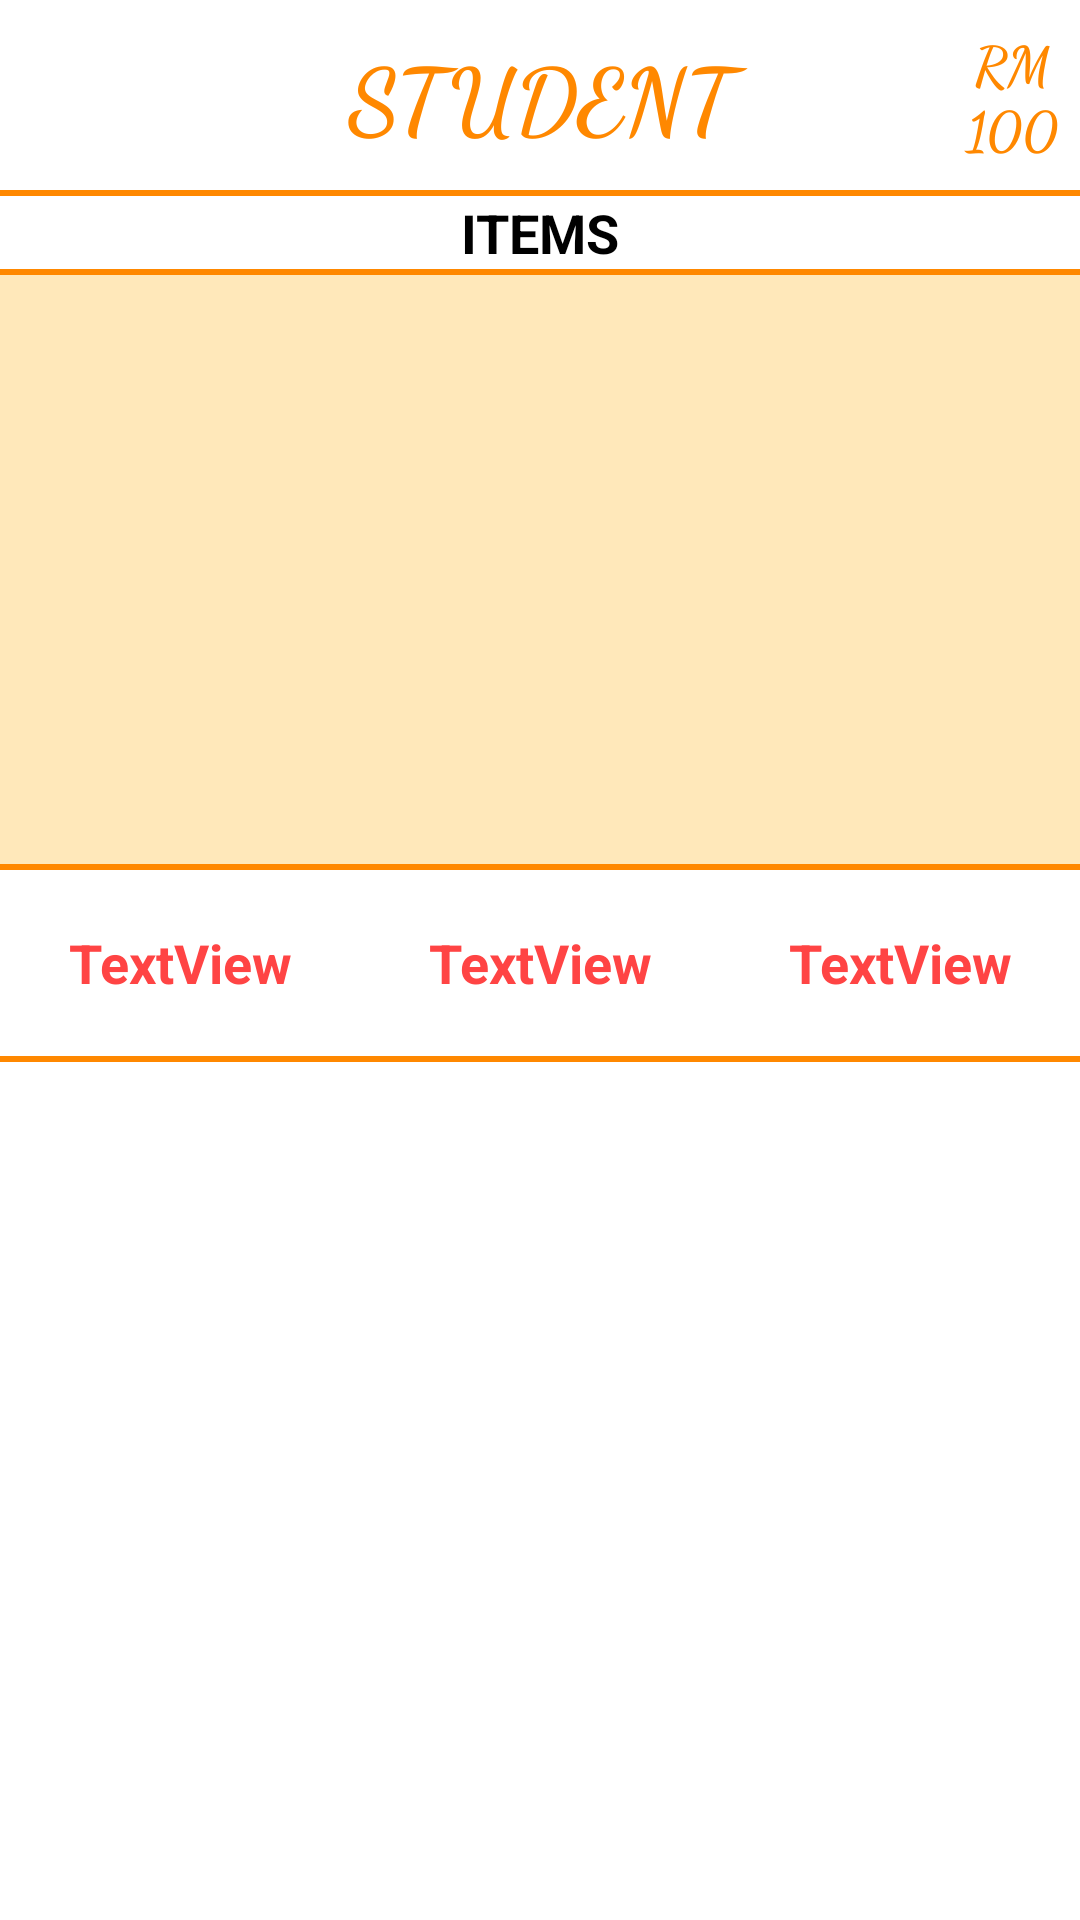

Layout XML and referenced resources for this Android screen:
<!-- AndroidManifest.xml: application theme AppTheme -->
<!-- res/layout/activity_order_details.xml -->
<?xml version="1.0" encoding="utf-8"?>
<LinearLayout xmlns:android="http://schemas.android.com/apk/res/android"
    xmlns:app="http://schemas.android.com/apk/res-auto"
    xmlns:tools="http://schemas.android.com/tools"
    android:layout_width="match_parent"
    android:layout_height="match_parent"
    android:background="@android:color/white"
    android:orientation="vertical"
    tools:context=".OrderDetails">

    <LinearLayout
        android:layout_width="match_parent"
        android:layout_height="match_parent"
        android:layout_weight="8.2"
        android:orientation="vertical">

        <LinearLayout
            android:layout_width="match_parent"
            android:layout_height="match_parent"
            android:orientation="horizontal">

            <LinearLayout
                android:layout_width="match_parent"
                android:layout_height="match_parent"
                android:layout_weight="7"
                android:orientation="horizontal">

            </LinearLayout>

            <LinearLayout
                android:layout_width="match_parent"
                android:layout_height="match_parent"
                android:layout_weight="2"
                android:gravity="center_horizontal"
                android:orientation="horizontal">

                <TextView
                    android:id="@+id/textView9"
                    android:layout_width="match_parent"
                    android:layout_height="match_parent"
                    android:fontFamily="cursive"
                    android:gravity="center"
                    android:text="STUDENT"
                    android:textAlignment="center"
                    android:textColor="@android:color/holo_orange_dark"
                    android:textSize="30sp"
                    android:textStyle="bold" />
            </LinearLayout>

            <LinearLayout
                android:layout_width="match_parent"
                android:layout_height="match_parent"
                android:layout_weight="7"
                android:gravity="center"
                android:orientation="horizontal">

                <TextView
                    android:id="@+id/textView10"
                    android:layout_width="match_parent"
                    android:layout_height="match_parent"
                    android:fontFamily="cursive"
                    android:gravity="center"
                    android:text="RM 100"
                    android:textAlignment="center"
                    android:textColor="@android:color/holo_orange_dark"
                    android:textSize="18sp"
                    android:textStyle="bold" />
            </LinearLayout>
        </LinearLayout>
    </LinearLayout>

    <LinearLayout
        android:layout_width="match_parent"
        android:layout_height="match_parent"
        android:layout_weight="5"
        android:orientation="vertical">

        <LinearLayout
            android:layout_width="match_parent"
            android:layout_height="match_parent"
            android:layout_weight="2"
            android:orientation="vertical">

            <View
                android:id="@+id/divider3"
                android:layout_width="match_parent"
                android:layout_height="2dp"
                android:background="@android:color/holo_orange_dark" />

            <TextView
                android:id="@+id/textView"
                android:layout_width="match_parent"
                android:layout_height="wrap_content"
                android:text="ITEMS"
                android:textAlignment="center"
                android:textColor="#000000"
                android:textSize="18sp"
                android:textStyle="bold" />

            <View
                android:id="@+id/divider7"
                android:layout_width="match_parent"
                android:layout_height="2dp"
                android:background="@android:color/holo_orange_dark" />

            <ListView
                android:id="@+id/ListView6"
                android:layout_width="match_parent"
                android:layout_height="match_parent"
                android:background="#ffe8ba"
                android:divider="@android:color/holo_orange_dark"
                android:dividerHeight="2dp" />

        </LinearLayout>

        <LinearLayout
            android:layout_width="match_parent"
            android:layout_height="match_parent"
            android:layout_weight="7"
            android:orientation="vertical">

            <View
                android:id="@+id/divider4"
                android:layout_width="match_parent"
                android:layout_height="2dp"
                android:background="@android:color/holo_orange_dark" />

            <LinearLayout
                android:layout_width="match_parent"
                android:layout_height="match_parent"
                android:gravity="center"
                android:orientation="horizontal">

                <TextView
                    android:id="@+id/textView18"
                    android:layout_width="wrap_content"
                    android:layout_height="wrap_content"
                    android:layout_weight="1"
                    android:text="TextView"
                    android:textAlignment="center"
                    android:textColor="@android:color/holo_red_light"
                    android:textSize="18sp"
                    android:textStyle="bold" />

                <TextView
                    android:id="@+id/textView19"
                    android:layout_width="wrap_content"
                    android:layout_height="wrap_content"
                    android:layout_weight="1"
                    android:text="TextView"
                    android:textAlignment="center"
                    android:textColor="@android:color/holo_red_light"
                    android:textSize="18sp"
                    android:textStyle="bold" />

                <TextView
                    android:id="@+id/textView20"
                    android:layout_width="wrap_content"
                    android:layout_height="wrap_content"
                    android:layout_weight="1"
                    android:text="TextView"
                    android:textAlignment="center"
                    android:textColor="@android:color/holo_red_light"
                    android:textSize="18sp"
                    android:textStyle="bold" />
            </LinearLayout>

        </LinearLayout>
    </LinearLayout>

    <LinearLayout
        android:layout_width="match_parent"
        android:layout_height="match_parent"
        android:layout_weight="5"
        android:orientation="vertical">

        <View
            android:id="@+id/divider6"
            android:layout_width="match_parent"
            android:layout_height="2dp"
            android:background="@android:color/holo_orange_dark" />

        <ImageView
            android:id="@+id/imageView3"
            android:layout_width="match_parent"
            android:layout_height="match_parent"
            android:src="@android:drawable/menuitem_background" />
    </LinearLayout>
</LinearLayout>
<!-- resources referenced by this layout -->
<resources>
  <style name="AppTheme" parent="Theme.AppCompat.Light.DarkActionBar">
          
          <item name="colorPrimary">@color/colorAccent</item>
          <item name="colorPrimaryDark">@color/colorAccent</item>
          <item name="colorAccent">@color/colorAccent</item>
  
      </style>
  <color name="colorAccent">#FF4081</color>
</resources>
